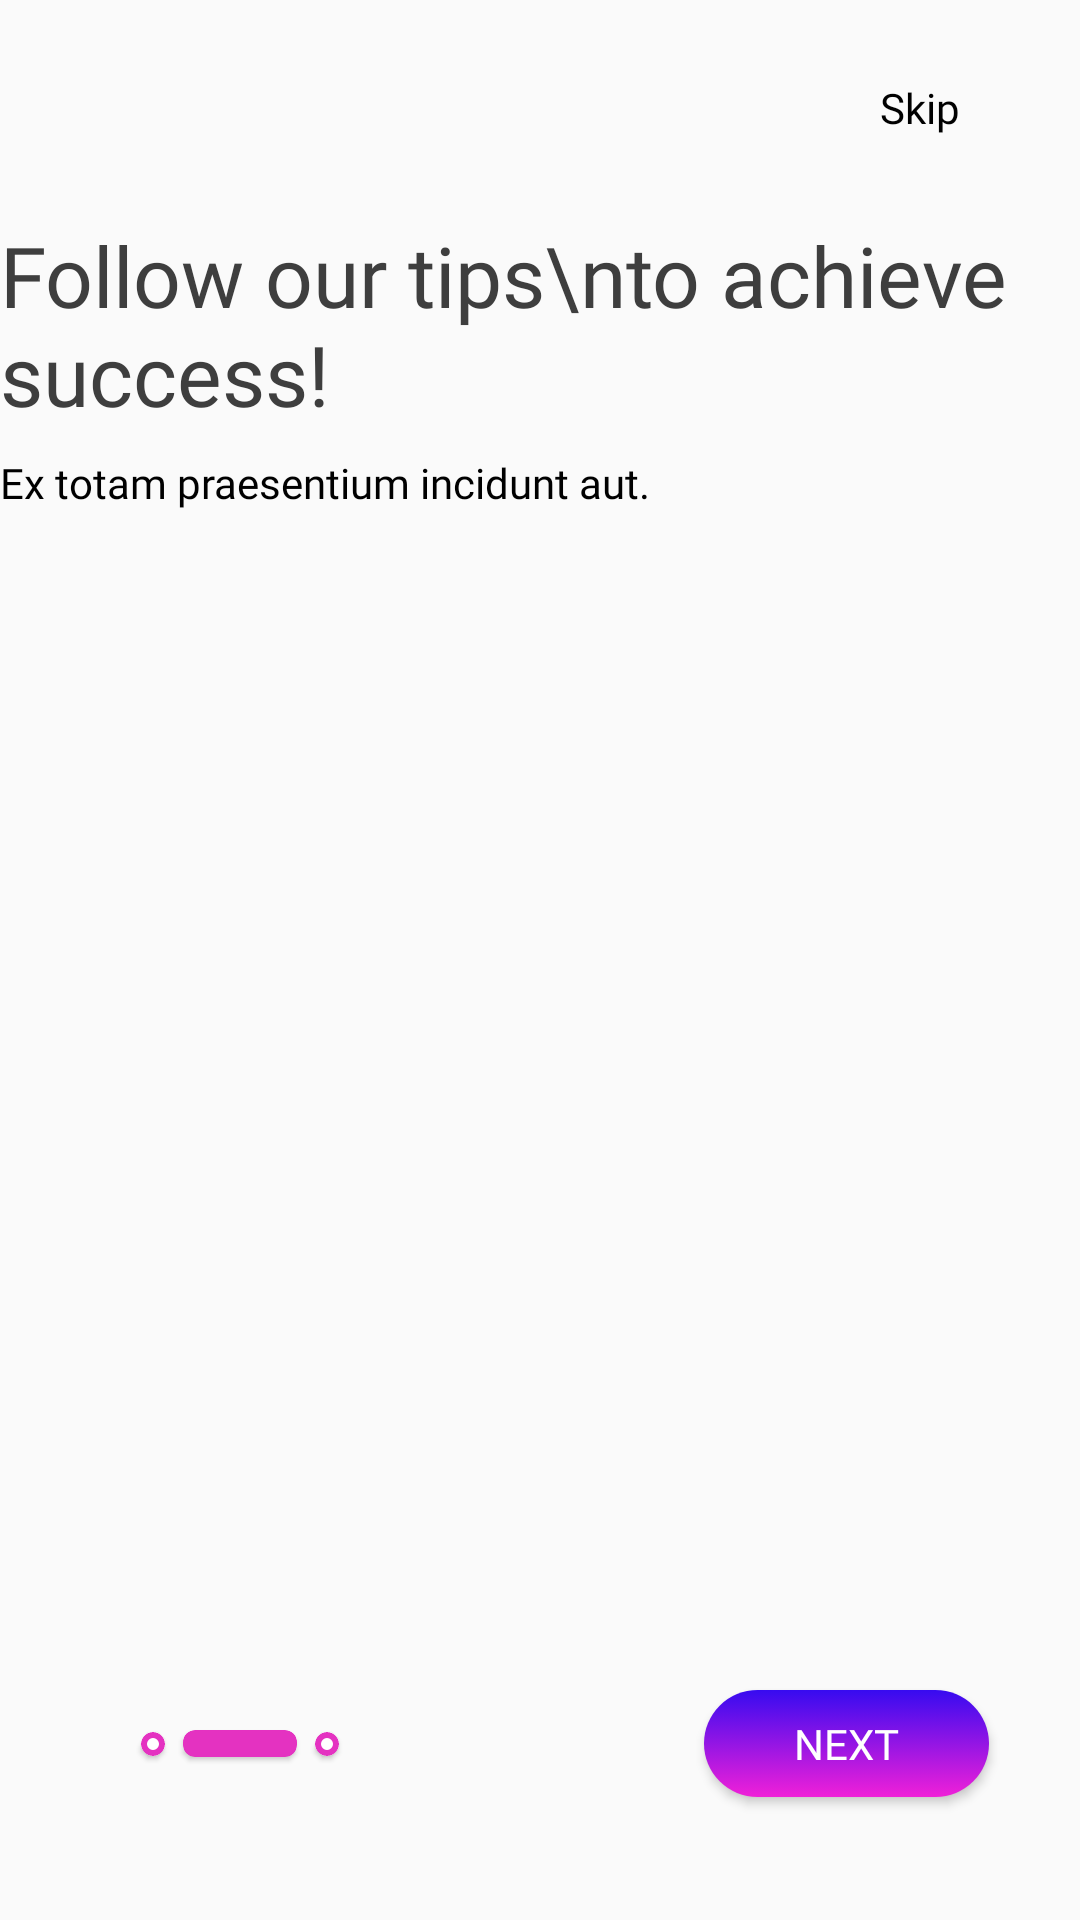

This screen was rendered from an Android layout file. Write that file and the resources it references.
<!-- AndroidManifest.xml: application theme Theme.ActivityFragNav -->
<!-- res/layout/fragment_on_boarding2.xml -->
<?xml version="1.0" encoding="utf-8"?>
<androidx.constraintlayout.widget.ConstraintLayout xmlns:android="http://schemas.android.com/apk/res/android"
    xmlns:app="http://schemas.android.com/apk/res-auto"
    xmlns:tools="http://schemas.android.com/tools"
    android:layout_width="match_parent"
    android:layout_height="match_parent"
    tools:context=".fragment.OnBoarding2Fragment">

    <androidx.constraintlayout.widget.Guideline
        android:id="@+id/guideline6"
        android:layout_width="match_parent"
        android:layout_height="match_parent"
        android:orientation="horizontal"
        app:layout_constraintGuide_percent="0.0862" />

    <androidx.constraintlayout.widget.Guideline
        android:id="@+id/guideline7"
        android:layout_width="match_parent"
        android:layout_height="match_parent"
        android:orientation="horizontal"
        app:layout_constraintGuide_percent="0.289" />

    <androidx.constraintlayout.widget.Guideline
        android:id="@+id/guideline8"
        android:layout_width="match_parent"
        android:layout_height="match_parent"
        android:orientation="horizontal"
        app:layout_constraintGuide_percent="0.8348" />

    <ImageView
        android:id="@+id/back"
        android:layout_width="wrap_content"
        android:layout_height="wrap_content"
        android:paddingVertical="@dimen/dimen_5dp"
        android:paddingLeft="@dimen/dimen_30dp"
        android:src="@drawable/ic_baseline_arrow_back_ios_24"
        app:layout_constraintBottom_toTopOf="@+id/guideline6"
        app:layout_constraintStart_toStartOf="parent" />

    <TextView
        android:id="@+id/skip"
        android:layout_width="wrap_content"
        android:layout_height="wrap_content"
        android:fontFamily="@font/lato_regular"
        android:paddingHorizontal="@dimen/dimen_40dp"
        android:paddingVertical="@dimen/dimen_10dp"
        android:text="Skip"
        android:textColor="@color/black"
        android:textSize="@dimen/dimen_14sp"
        app:layout_constraintBottom_toTopOf="@+id/guideline6"
        app:layout_constraintEnd_toEndOf="parent" />

    <TextView
        android:id="@+id/textView2"
        style="@style/font_raleway_black"
        android:text="Follow our tips\nto achieve success!"
        android:textColor="@color/greyish_brown_3"
        android:textSize="@dimen/dimen_28sp"
        app:layout_constraintBottom_toTopOf="@+id/guideline7"
        app:layout_constraintEnd_toEndOf="parent"
        app:layout_constraintHorizontal_bias="0.297"
        app:layout_constraintStart_toStartOf="parent"
        app:layout_constraintTop_toTopOf="@+id/guideline6"
        app:layout_constraintVertical_bias="0.3" />

    <TextView
        android:layout_width="wrap_content"
        android:layout_height="wrap_content"
        android:layout_marginTop="@dimen/dimen_8dp"
        android:fontFamily="@font/lato_light"
        android:text="Ex totam praesentium incidunt aut."
        android:textColor="@color/black"
        android:textSize="@dimen/dimen_14sp"
        app:layout_constraintStart_toStartOf="@+id/textView2"
        app:layout_constraintTop_toBottomOf="@+id/textView2" />

    <ImageView
        android:layout_width="0dp"
        android:layout_height="0dp"
        android:src="@drawable/ic_componente_4_1"
        app:layout_constraintBottom_toTopOf="@+id/guideline8"
        app:layout_constraintEnd_toEndOf="parent"
        app:layout_constraintStart_toStartOf="parent"
        app:layout_constraintTop_toTopOf="@+id/guideline7" />

    <ImageView
        android:layout_width="0dp"
        android:layout_height="0dp"
        android:src="@drawable/ic_gruppo_di_maschere_3"
        app:layout_constraintBottom_toTopOf="@+id/guideline8"
        app:layout_constraintEnd_toEndOf="parent"
        app:layout_constraintStart_toStartOf="parent"
        app:layout_constraintTop_toTopOf="@+id/guideline7" />

    <com.google.android.material.card.MaterialCardView
        android:id="@+id/cardView"
        android:layout_width="@dimen/dimen_38dp"
        android:layout_height="@dimen/dimen_9dp"
        android:layout_marginStart="@dimen/dimen_6dp"
        app:cardBackgroundColor="#e432c1"
        app:layout_constraintBottom_toBottomOf="@+id/btnNext"
        app:layout_constraintStart_toEndOf="@+id/materialCardView"
        app:layout_constraintTop_toTopOf="@+id/btnNext" />

    <androidx.constraintlayout.widget.Guideline
        android:id="@+id/guideline4"
        android:layout_width="wrap_content"
        android:layout_height="wrap_content"
        android:orientation="horizontal"
        app:layout_constraintGuide_percent="0.88" />

    <androidx.constraintlayout.widget.Guideline
        android:id="@+id/guideline5"
        android:layout_width="wrap_content"
        android:layout_height="wrap_content"
        android:orientation="horizontal"
        app:layout_constraintGuide_percent="0.936" />


    <com.google.android.material.card.MaterialCardView
        android:id="@+id/materialCardView"
        style="@style/tracciato"
        android:layout_marginStart="47dp"
        app:layout_constraintBottom_toBottomOf="@+id/cardView"
        app:layout_constraintStart_toStartOf="parent"
        app:layout_constraintTop_toTopOf="@+id/cardView" />

    <com.google.android.material.card.MaterialCardView
        android:id="@+id/materialCardView2"
        style="@style/tracciato"
        android:layout_marginStart="6dp"
        app:layout_constraintBottom_toBottomOf="@+id/cardView"
        app:layout_constraintStart_toEndOf="@+id/cardView"
        app:layout_constraintTop_toTopOf="@+id/cardView" />


    <androidx.appcompat.widget.AppCompatButton
        android:id="@+id/btnNext"
        style="@style/font_lato_black"
        android:layout_height="0dp"
        android:background="@drawable/gradient"
        android:paddingHorizontal="@dimen/dimen_30dp"
        android:text="Next"
        android:textColor="#fff"
        app:layout_constraintBottom_toTopOf="@+id/guideline5"
        app:layout_constraintEnd_toEndOf="parent"
        app:layout_constraintHorizontal_bias="0.8"
        app:layout_constraintStart_toEndOf="@+id/materialCardView2"
        app:layout_constraintTop_toTopOf="@+id/guideline4" />

</androidx.constraintlayout.widget.ConstraintLayout>
<!-- resources referenced by this layout -->
<resources>
  <color name="black">#FF000000</color>
  <color name="greyish_brown_3">#3e3e3e</color>
  <dimen name="dimen_10dp">10dp</dimen>
  <dimen name="dimen_14sp">14sp</dimen>
  <dimen name="dimen_28sp">28sp</dimen>
  <dimen name="dimen_30dp">30dp</dimen>
  <dimen name="dimen_38dp">38dp</dimen>
  <dimen name="dimen_40dp">40dp</dimen>
  <dimen name="dimen_5dp">5dp</dimen>
  <dimen name="dimen_6dp">6dp</dimen>
  <dimen name="dimen_8dp">8dp</dimen>
  <dimen name="dimen_9dp">9dp</dimen>
  <!-- drawable gradient (drawable) -->
  <?xml version="1.0" encoding="utf-8"?>
  <selector xmlns:android="http://schemas.android.com/apk/res/android">
      <item >
          <shape android:shape="rectangle"  >
              <corners android:radius="30dp" />
              <gradient android:angle="-90"
                  android:startColor="#370BF0"
                  android:endColor="#F020D8" />
          </shape>
      </item>
  </selector>
  <style name="font_lato_black">
          <item name="fontFamily">@font/lato_black</item>
          <item name="android:layout_width">wrap_content</item>
          <item name="android:layout_height">wrap_content</item>
      </style>
  <style name="font_raleway_black">
          <item name="fontFamily">@font/raleway_black</item>
          <item name="android:layout_width">wrap_content</item>
          <item name="android:layout_height">wrap_content</item>
      </style>
  <style name="tracciato">
          <item name="android:layout_width">@dimen/dimen_8dp</item>
          <item name="android:layout_height">@dimen/dimen_8dp</item>
          <item name="cardCornerRadius">@dimen/dimen_8dp</item>
          <item name="strokeWidth">@dimen/dimen_2dp</item>
          <item name="strokeColor">#e432c1</item>
      </style>
  <style name="Theme.ActivityFragNav" parent="Theme.MaterialComponents.DayNight.Bridge">
          
          <item name="colorPrimary">@color/purple_500</item>
          <item name="colorPrimaryVariant">@color/purple_700</item>
          <item name="colorOnPrimary">@color/white</item>
          
          <item name="colorSecondary">@color/teal_200</item>
          <item name="colorSecondaryVariant">@color/teal_700</item>
          <item name="colorOnSecondary">@color/black</item>
          
          <item name="android:statusBarColor" tools:targetApi="l">?attr/colorPrimaryVariant</item>
          
      </style>
  <dimen name="dimen_2dp">2dp</dimen>
  <color name="purple_500">#FF6200EE</color>
  <color name="purple_700">#FF3700B3</color>
  <color name="white">#FFFFFFFF</color>
  <color name="teal_200">#FF03DAC5</color>
  <color name="teal_700">#FF018786</color>
</resources>
